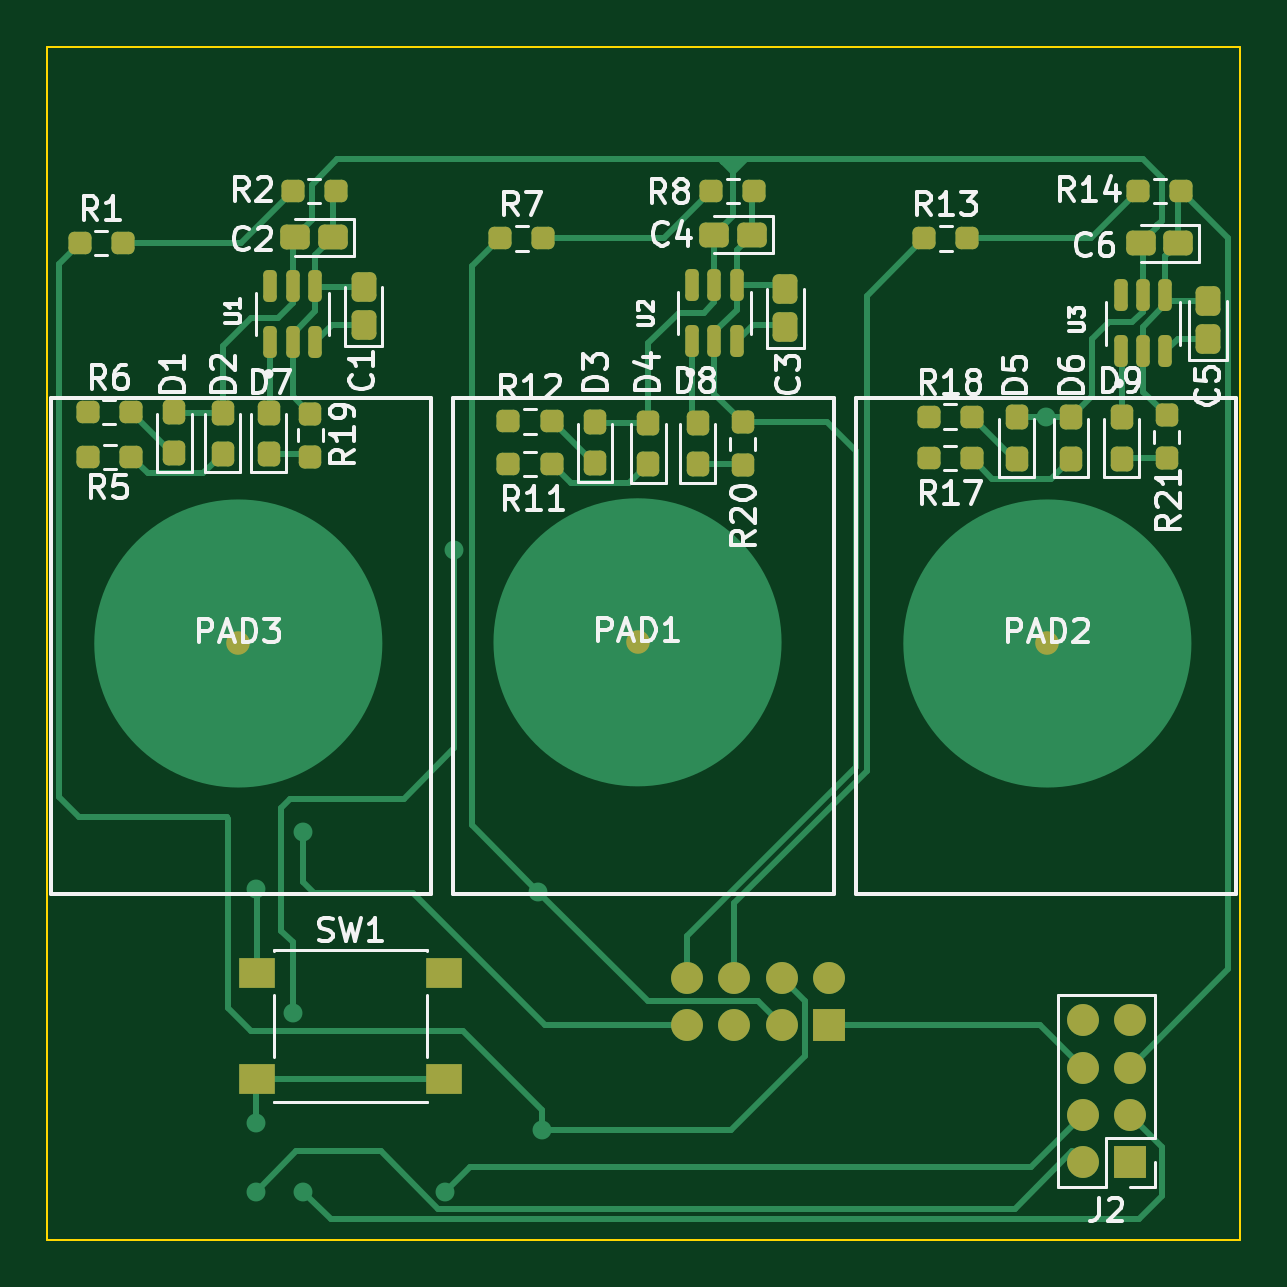
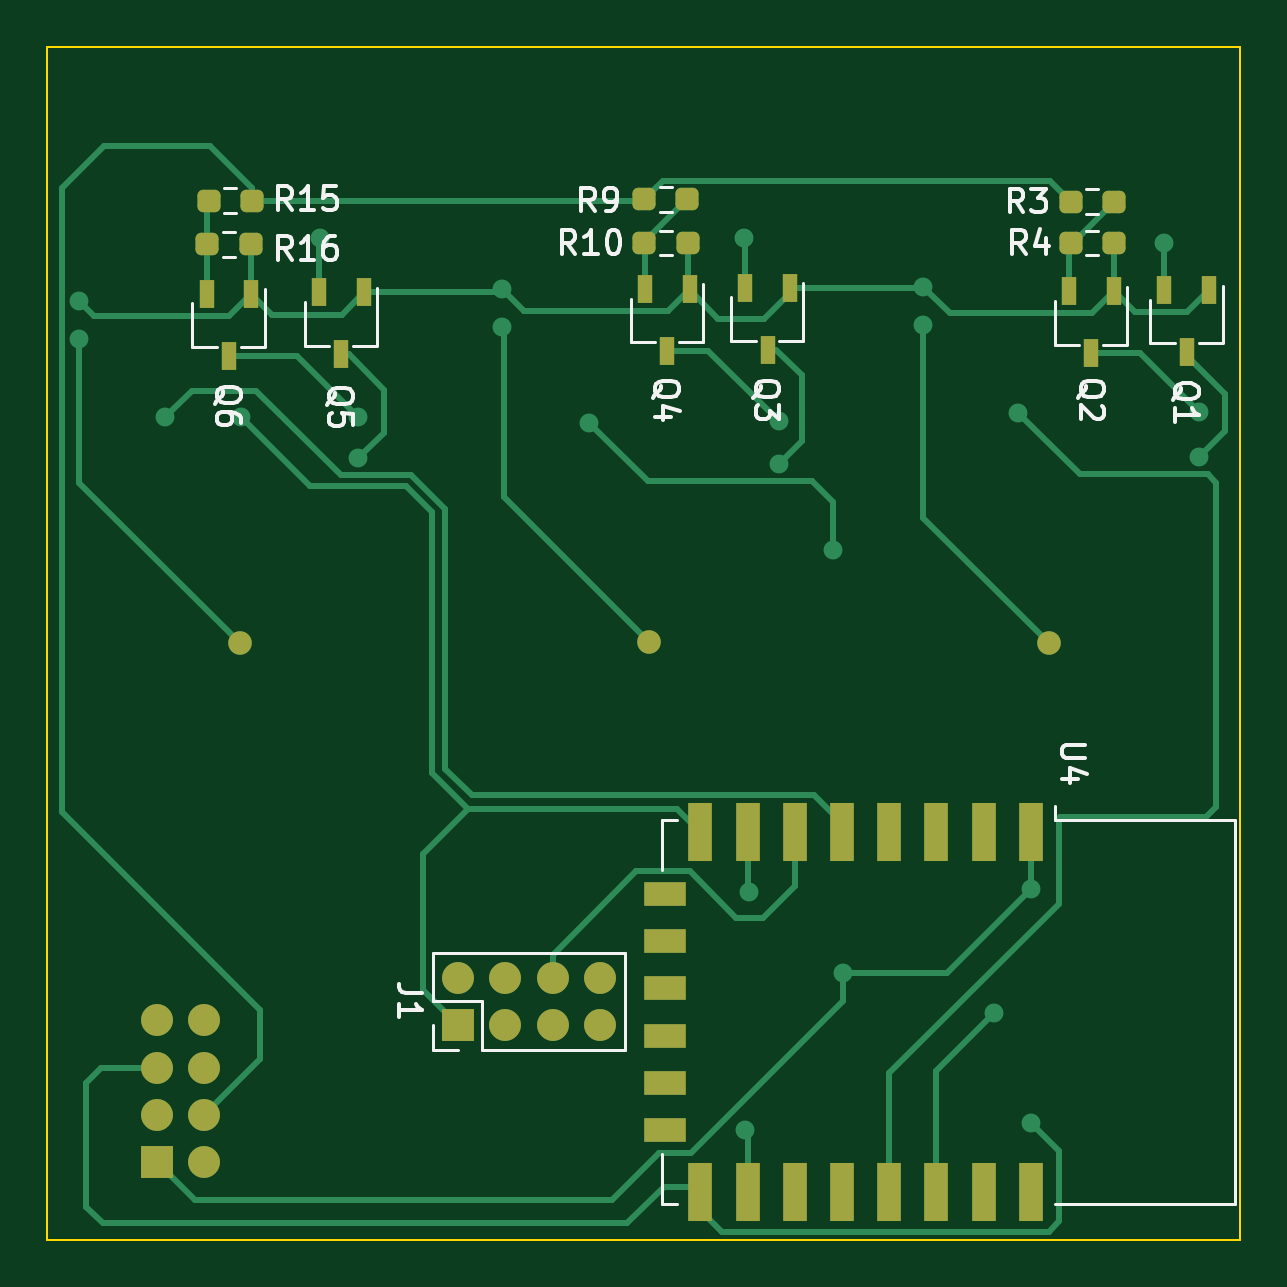
Circuit board: 9 layer files. Board 50.5 x 50.5 mm.
- bottom_copper: touch_panel-B_Cu.gbr (16325 bytes)
- bottom_mask: touch_panel-B_Mask.gbr (3607 bytes)
- paste: touch_panel-B_Paste.gbr (2907 bytes)
- bottom_silk: touch_panel-B_Silkscreen.gbr (14491 bytes)
- outline: touch_panel-Edge_Cuts.gbr (696 bytes)
- top_copper: touch_panel-F_Cu.gbr (20446 bytes)
- top_mask: touch_panel-F_Mask.gbr (5262 bytes)
- paste: touch_panel-F_Paste.gbr (4557 bytes)
- top_silk: touch_panel-F_Silkscreen.gbr (35541 bytes)

=== bottom_copper: touch_panel-B_Cu.gbr (16325 bytes, source omitted) ===
=== bottom_mask: touch_panel-B_Mask.gbr ===
%TF.GenerationSoftware,KiCad,Pcbnew,(6.0.1-0)*%
%TF.CreationDate,2022-03-13T12:33:57+03:30*%
%TF.ProjectId,touch_panel,746f7563-685f-4706-916e-656c2e6b6963,rev?*%
%TF.SameCoordinates,Original*%
%TF.FileFunction,Soldermask,Bot*%
%TF.FilePolarity,Negative*%
%FSLAX46Y46*%
G04 Gerber Fmt 4.6, Leading zero omitted, Abs format (unit mm)*
G04 Created by KiCad (PCBNEW (6.0.1-0)) date 2022-03-13 12:33:57*
%MOMM*%
%LPD*%
G01*
G04 APERTURE LIST*
G04 Aperture macros list*
%AMRoundRect*
0 Rectangle with rounded corners*
0 $1 Rounding radius*
0 $2 $3 $4 $5 $6 $7 $8 $9 X,Y pos of 4 corners*
0 Add a 4 corners polygon primitive as box body*
4,1,4,$2,$3,$4,$5,$6,$7,$8,$9,$2,$3,0*
0 Add four circle primitives for the rounded corners*
1,1,$1+$1,$2,$3*
1,1,$1+$1,$4,$5*
1,1,$1+$1,$6,$7*
1,1,$1+$1,$8,$9*
0 Add four rect primitives between the rounded corners*
20,1,$1+$1,$2,$3,$4,$5,0*
20,1,$1+$1,$4,$5,$6,$7,0*
20,1,$1+$1,$6,$7,$8,$9,0*
20,1,$1+$1,$8,$9,$2,$3,0*%
G04 Aperture macros list end*
%ADD10C,1.000000*%
%ADD11R,1.350000X1.350000*%
%ADD12O,1.350000X1.350000*%
%ADD13RoundRect,0.237500X-0.250000X-0.237500X0.250000X-0.237500X0.250000X0.237500X-0.250000X0.237500X0*%
%ADD14R,0.650000X1.220000*%
%ADD15RoundRect,0.237500X0.250000X0.237500X-0.250000X0.237500X-0.250000X-0.237500X0.250000X-0.237500X0*%
%ADD16R,1.000000X2.500000*%
%ADD17R,1.800000X1.000000*%
G04 APERTURE END LIST*
D10*
%TO.C,PAD1*%
X132500000Y-103950000D03*
%TD*%
%TO.C,PAD3*%
X115600000Y-104000000D03*
%TD*%
D11*
%TO.C,J2*%
X153350000Y-125950000D03*
D12*
X151350000Y-125950000D03*
X153350000Y-123950000D03*
X151350000Y-123950000D03*
X153350000Y-121950000D03*
X151350000Y-121950000D03*
X153350000Y-119950000D03*
X151350000Y-119950000D03*
%TD*%
D10*
%TO.C,PAD2*%
X149850000Y-104000000D03*
%TD*%
D13*
%TO.C,R15*%
X149325000Y-85250000D03*
X151150000Y-85250000D03*
%TD*%
D14*
%TO.C,Q6*%
X149350000Y-89190000D03*
X151250000Y-89190000D03*
X150300000Y-91810000D03*
%TD*%
%TO.C,Q1*%
X108800000Y-89040000D03*
X110700000Y-89040000D03*
X109750000Y-91660000D03*
%TD*%
D15*
%TO.C,R3*%
X114662500Y-85300000D03*
X112837500Y-85300000D03*
%TD*%
D14*
%TO.C,Q3*%
X126550000Y-88940000D03*
X128450000Y-88940000D03*
X127500000Y-91560000D03*
%TD*%
D13*
%TO.C,R10*%
X130887500Y-87050000D03*
X132712500Y-87050000D03*
%TD*%
D14*
%TO.C,Q4*%
X130800000Y-88990000D03*
X132700000Y-88990000D03*
X131750000Y-91610000D03*
%TD*%
%TO.C,Q2*%
X112850000Y-89090000D03*
X114750000Y-89090000D03*
X113800000Y-91710000D03*
%TD*%
D16*
%TO.C,U4*%
X116350000Y-112000000D03*
X118350000Y-112000000D03*
X120350000Y-112000000D03*
X122350000Y-112000000D03*
X124350000Y-112000000D03*
X126350000Y-112000000D03*
X128350000Y-112000000D03*
X130350000Y-112000000D03*
D17*
X131850000Y-114600000D03*
X131850000Y-116600000D03*
X131850000Y-118600000D03*
X131850000Y-120600000D03*
X131850000Y-122600000D03*
X131850000Y-124600000D03*
D16*
X130350000Y-127200000D03*
X128350000Y-127200000D03*
X126350000Y-127200000D03*
X124350000Y-127200000D03*
X122350000Y-127200000D03*
X120350000Y-127200000D03*
X118350000Y-127200000D03*
X116350000Y-127200000D03*
%TD*%
D13*
%TO.C,R4*%
X112837500Y-87050000D03*
X114662500Y-87050000D03*
%TD*%
D11*
%TO.C,J1*%
X140600000Y-120150000D03*
D12*
X140600000Y-118150000D03*
X138600000Y-120150000D03*
X138600000Y-118150000D03*
X136600000Y-120150000D03*
X136600000Y-118150000D03*
X134600000Y-120150000D03*
X134600000Y-118150000D03*
%TD*%
D13*
%TO.C,R16*%
X149387500Y-87100000D03*
X151212500Y-87100000D03*
%TD*%
D15*
%TO.C,R9*%
X132725000Y-85200000D03*
X130900000Y-85200000D03*
%TD*%
D14*
%TO.C,Q5*%
X144600000Y-89140000D03*
X146500000Y-89140000D03*
X145550000Y-91760000D03*
%TD*%
M02*

=== paste: touch_panel-B_Paste.gbr (2907 bytes, source withheld) ===
=== bottom_silk: touch_panel-B_Silkscreen.gbr (14491 bytes, source omitted) ===
=== outline: touch_panel-Edge_Cuts.gbr ===
%TF.GenerationSoftware,KiCad,Pcbnew,(6.0.1-0)*%
%TF.CreationDate,2022-03-13T12:33:57+03:30*%
%TF.ProjectId,touch_panel,746f7563-685f-4706-916e-656c2e6b6963,rev?*%
%TF.SameCoordinates,Original*%
%TF.FileFunction,Profile,NP*%
%FSLAX46Y46*%
G04 Gerber Fmt 4.6, Leading zero omitted, Abs format (unit mm)*
G04 Created by KiCad (PCBNEW (6.0.1-0)) date 2022-03-13 12:33:57*
%MOMM*%
%LPD*%
G01*
G04 APERTURE LIST*
%TA.AperFunction,Profile*%
%ADD10C,0.100000*%
%TD*%
G04 APERTURE END LIST*
D10*
X107500000Y-78750000D02*
X158000000Y-78750000D01*
X158000000Y-78750000D02*
X158000000Y-129250000D01*
X158000000Y-129250000D02*
X107500000Y-129250000D01*
X107500000Y-129250000D02*
X107500000Y-78750000D01*
M02*

=== top_copper: touch_panel-F_Cu.gbr (20446 bytes, source omitted) ===
=== top_mask: touch_panel-F_Mask.gbr ===
%TF.GenerationSoftware,KiCad,Pcbnew,(6.0.1-0)*%
%TF.CreationDate,2022-03-13T12:33:57+03:30*%
%TF.ProjectId,touch_panel,746f7563-685f-4706-916e-656c2e6b6963,rev?*%
%TF.SameCoordinates,Original*%
%TF.FileFunction,Soldermask,Top*%
%TF.FilePolarity,Negative*%
%FSLAX46Y46*%
G04 Gerber Fmt 4.6, Leading zero omitted, Abs format (unit mm)*
G04 Created by KiCad (PCBNEW (6.0.1-0)) date 2022-03-13 12:33:57*
%MOMM*%
%LPD*%
G01*
G04 APERTURE LIST*
G04 Aperture macros list*
%AMRoundRect*
0 Rectangle with rounded corners*
0 $1 Rounding radius*
0 $2 $3 $4 $5 $6 $7 $8 $9 X,Y pos of 4 corners*
0 Add a 4 corners polygon primitive as box body*
4,1,4,$2,$3,$4,$5,$6,$7,$8,$9,$2,$3,0*
0 Add four circle primitives for the rounded corners*
1,1,$1+$1,$2,$3*
1,1,$1+$1,$4,$5*
1,1,$1+$1,$6,$7*
1,1,$1+$1,$8,$9*
0 Add four rect primitives between the rounded corners*
20,1,$1+$1,$2,$3,$4,$5,0*
20,1,$1+$1,$4,$5,$6,$7,0*
20,1,$1+$1,$6,$7,$8,$9,0*
20,1,$1+$1,$8,$9,$2,$3,0*%
G04 Aperture macros list end*
%ADD10RoundRect,0.237500X-0.250000X-0.237500X0.250000X-0.237500X0.250000X0.237500X-0.250000X0.237500X0*%
%ADD11C,1.000000*%
%ADD12RoundRect,0.193800X-0.091200X-0.481200X0.091200X-0.481200X0.091200X0.481200X-0.091200X0.481200X0*%
%ADD13RoundRect,0.237500X0.237500X-0.287500X0.237500X0.287500X-0.237500X0.287500X-0.237500X-0.287500X0*%
%ADD14R,1.550000X1.300000*%
%ADD15RoundRect,0.250000X0.375000X0.275000X-0.375000X0.275000X-0.375000X-0.275000X0.375000X-0.275000X0*%
%ADD16RoundRect,0.237500X0.237500X-0.250000X0.237500X0.250000X-0.237500X0.250000X-0.237500X-0.250000X0*%
%ADD17RoundRect,0.250000X0.275000X-0.375000X0.275000X0.375000X-0.275000X0.375000X-0.275000X-0.375000X0*%
%ADD18RoundRect,0.237500X0.250000X0.237500X-0.250000X0.237500X-0.250000X-0.237500X0.250000X-0.237500X0*%
%ADD19R,1.350000X1.350000*%
%ADD20O,1.350000X1.350000*%
G04 APERTURE END LIST*
D10*
%TO.C,R1*%
X108887500Y-87050000D03*
X110712500Y-87050000D03*
%TD*%
D11*
%TO.C,PAD1*%
X132500000Y-103950000D03*
%TD*%
D12*
%TO.C,U2*%
X134800000Y-91185000D03*
X135750000Y-91185000D03*
X136700000Y-91185000D03*
X136700000Y-88815000D03*
X135750000Y-88815000D03*
X134800000Y-88815000D03*
%TD*%
D13*
%TO.C,D5*%
X148550000Y-96175000D03*
X148550000Y-94425000D03*
%TD*%
D14*
%TO.C,SW1*%
X116375000Y-117950000D03*
X124325000Y-117950000D03*
X116375000Y-122450000D03*
X124325000Y-122450000D03*
%TD*%
D10*
%TO.C,R12*%
X127037500Y-94600000D03*
X128862500Y-94600000D03*
%TD*%
D15*
%TO.C,C6*%
X155400000Y-87050000D03*
X153800000Y-87050000D03*
%TD*%
D16*
%TO.C,R21*%
X154900000Y-96162500D03*
X154900000Y-94337500D03*
%TD*%
D10*
%TO.C,R7*%
X126687500Y-86850000D03*
X128512500Y-86850000D03*
%TD*%
%TO.C,R17*%
X144825000Y-96150000D03*
X146650000Y-96150000D03*
%TD*%
D17*
%TO.C,C1*%
X120900000Y-90500000D03*
X120900000Y-88900000D03*
%TD*%
D18*
%TO.C,R2*%
X119725000Y-84850000D03*
X117900000Y-84850000D03*
%TD*%
D16*
%TO.C,R20*%
X136950000Y-96462500D03*
X136950000Y-94637500D03*
%TD*%
D17*
%TO.C,C3*%
X138750000Y-90600000D03*
X138750000Y-89000000D03*
%TD*%
D10*
%TO.C,R6*%
X109225000Y-94200000D03*
X111050000Y-94200000D03*
%TD*%
D13*
%TO.C,D2*%
X114937500Y-95975000D03*
X114937500Y-94225000D03*
%TD*%
D18*
%TO.C,R14*%
X155512500Y-84850000D03*
X153687500Y-84850000D03*
%TD*%
D13*
%TO.C,D8*%
X135050000Y-96400000D03*
X135050000Y-94650000D03*
%TD*%
D16*
%TO.C,R19*%
X118650000Y-96100000D03*
X118650000Y-94275000D03*
%TD*%
D12*
%TO.C,U3*%
X152950000Y-91635000D03*
X153900000Y-91635000D03*
X154850000Y-91635000D03*
X154850000Y-89265000D03*
X153900000Y-89265000D03*
X152950000Y-89265000D03*
%TD*%
D15*
%TO.C,C2*%
X119600000Y-86800000D03*
X118000000Y-86800000D03*
%TD*%
D11*
%TO.C,PAD3*%
X115600000Y-104000000D03*
%TD*%
D19*
%TO.C,J2*%
X153350000Y-125950000D03*
D20*
X151350000Y-125950000D03*
X153350000Y-123950000D03*
X151350000Y-123950000D03*
X153350000Y-121950000D03*
X151350000Y-121950000D03*
X153350000Y-119950000D03*
X151350000Y-119950000D03*
%TD*%
D13*
%TO.C,D7*%
X116887500Y-95975000D03*
X116887500Y-94225000D03*
%TD*%
%TO.C,D3*%
X130700000Y-96375000D03*
X130700000Y-94625000D03*
%TD*%
D10*
%TO.C,R11*%
X127037500Y-96400000D03*
X128862500Y-96400000D03*
%TD*%
D13*
%TO.C,D9*%
X153000000Y-96175000D03*
X153000000Y-94425000D03*
%TD*%
%TO.C,D6*%
X150850000Y-96175000D03*
X150850000Y-94425000D03*
%TD*%
D11*
%TO.C,PAD2*%
X149850000Y-104000000D03*
%TD*%
D13*
%TO.C,D4*%
X132950000Y-96400000D03*
X132950000Y-94650000D03*
%TD*%
D12*
%TO.C,U1*%
X116950000Y-91232500D03*
X117900000Y-91232500D03*
X118850000Y-91232500D03*
X118850000Y-88862500D03*
X117900000Y-88862500D03*
X116950000Y-88862500D03*
%TD*%
D13*
%TO.C,D1*%
X112887500Y-95950000D03*
X112887500Y-94200000D03*
%TD*%
D10*
%TO.C,R5*%
X109237500Y-96100000D03*
X111062500Y-96100000D03*
%TD*%
D17*
%TO.C,C5*%
X156650000Y-91100000D03*
X156650000Y-89500000D03*
%TD*%
D15*
%TO.C,C4*%
X137350000Y-86700000D03*
X135750000Y-86700000D03*
%TD*%
D18*
%TO.C,R8*%
X137450000Y-84850000D03*
X135625000Y-84850000D03*
%TD*%
D10*
%TO.C,R18*%
X144825000Y-94400000D03*
X146650000Y-94400000D03*
%TD*%
%TO.C,R13*%
X144637500Y-86850000D03*
X146462500Y-86850000D03*
%TD*%
D19*
%TO.C,J1*%
X140600000Y-120150000D03*
D20*
X140600000Y-118150000D03*
X138600000Y-120150000D03*
X138600000Y-118150000D03*
X136600000Y-120150000D03*
X136600000Y-118150000D03*
X134600000Y-120150000D03*
X134600000Y-118150000D03*
%TD*%
M02*

=== paste: touch_panel-F_Paste.gbr ===
%TF.GenerationSoftware,KiCad,Pcbnew,(6.0.1-0)*%
%TF.CreationDate,2022-03-13T12:33:57+03:30*%
%TF.ProjectId,touch_panel,746f7563-685f-4706-916e-656c2e6b6963,rev?*%
%TF.SameCoordinates,Original*%
%TF.FileFunction,Paste,Top*%
%TF.FilePolarity,Positive*%
%FSLAX46Y46*%
G04 Gerber Fmt 4.6, Leading zero omitted, Abs format (unit mm)*
G04 Created by KiCad (PCBNEW (6.0.1-0)) date 2022-03-13 12:33:57*
%MOMM*%
%LPD*%
G01*
G04 APERTURE LIST*
G04 Aperture macros list*
%AMRoundRect*
0 Rectangle with rounded corners*
0 $1 Rounding radius*
0 $2 $3 $4 $5 $6 $7 $8 $9 X,Y pos of 4 corners*
0 Add a 4 corners polygon primitive as box body*
4,1,4,$2,$3,$4,$5,$6,$7,$8,$9,$2,$3,0*
0 Add four circle primitives for the rounded corners*
1,1,$1+$1,$2,$3*
1,1,$1+$1,$4,$5*
1,1,$1+$1,$6,$7*
1,1,$1+$1,$8,$9*
0 Add four rect primitives between the rounded corners*
20,1,$1+$1,$2,$3,$4,$5,0*
20,1,$1+$1,$4,$5,$6,$7,0*
20,1,$1+$1,$6,$7,$8,$9,0*
20,1,$1+$1,$8,$9,$2,$3,0*%
G04 Aperture macros list end*
%ADD10RoundRect,0.237500X-0.250000X-0.237500X0.250000X-0.237500X0.250000X0.237500X-0.250000X0.237500X0*%
%ADD11RoundRect,0.193800X-0.091200X-0.481200X0.091200X-0.481200X0.091200X0.481200X-0.091200X0.481200X0*%
%ADD12RoundRect,0.237500X0.237500X-0.287500X0.237500X0.287500X-0.237500X0.287500X-0.237500X-0.287500X0*%
%ADD13R,1.550000X1.300000*%
%ADD14RoundRect,0.250000X0.375000X0.275000X-0.375000X0.275000X-0.375000X-0.275000X0.375000X-0.275000X0*%
%ADD15RoundRect,0.237500X0.237500X-0.250000X0.237500X0.250000X-0.237500X0.250000X-0.237500X-0.250000X0*%
%ADD16RoundRect,0.250000X0.275000X-0.375000X0.275000X0.375000X-0.275000X0.375000X-0.275000X-0.375000X0*%
%ADD17RoundRect,0.237500X0.250000X0.237500X-0.250000X0.237500X-0.250000X-0.237500X0.250000X-0.237500X0*%
G04 APERTURE END LIST*
D10*
%TO.C,R1*%
X108887500Y-87050000D03*
X110712500Y-87050000D03*
%TD*%
D11*
%TO.C,U2*%
X134800000Y-91185000D03*
X135750000Y-91185000D03*
X136700000Y-91185000D03*
X136700000Y-88815000D03*
X135750000Y-88815000D03*
X134800000Y-88815000D03*
%TD*%
D12*
%TO.C,D5*%
X148550000Y-96175000D03*
X148550000Y-94425000D03*
%TD*%
D13*
%TO.C,SW1*%
X116375000Y-117950000D03*
X124325000Y-117950000D03*
X116375000Y-122450000D03*
X124325000Y-122450000D03*
%TD*%
D10*
%TO.C,R12*%
X127037500Y-94600000D03*
X128862500Y-94600000D03*
%TD*%
D14*
%TO.C,C6*%
X155400000Y-87050000D03*
X153800000Y-87050000D03*
%TD*%
D15*
%TO.C,R21*%
X154900000Y-96162500D03*
X154900000Y-94337500D03*
%TD*%
D10*
%TO.C,R7*%
X126687500Y-86850000D03*
X128512500Y-86850000D03*
%TD*%
%TO.C,R17*%
X144825000Y-96150000D03*
X146650000Y-96150000D03*
%TD*%
D16*
%TO.C,C1*%
X120900000Y-90500000D03*
X120900000Y-88900000D03*
%TD*%
D17*
%TO.C,R2*%
X119725000Y-84850000D03*
X117900000Y-84850000D03*
%TD*%
D15*
%TO.C,R20*%
X136950000Y-96462500D03*
X136950000Y-94637500D03*
%TD*%
D16*
%TO.C,C3*%
X138750000Y-90600000D03*
X138750000Y-89000000D03*
%TD*%
D10*
%TO.C,R6*%
X109225000Y-94200000D03*
X111050000Y-94200000D03*
%TD*%
D12*
%TO.C,D2*%
X114937500Y-95975000D03*
X114937500Y-94225000D03*
%TD*%
D17*
%TO.C,R14*%
X155512500Y-84850000D03*
X153687500Y-84850000D03*
%TD*%
D12*
%TO.C,D8*%
X135050000Y-96400000D03*
X135050000Y-94650000D03*
%TD*%
D15*
%TO.C,R19*%
X118650000Y-96100000D03*
X118650000Y-94275000D03*
%TD*%
D11*
%TO.C,U3*%
X152950000Y-91635000D03*
X153900000Y-91635000D03*
X154850000Y-91635000D03*
X154850000Y-89265000D03*
X153900000Y-89265000D03*
X152950000Y-89265000D03*
%TD*%
D14*
%TO.C,C2*%
X119600000Y-86800000D03*
X118000000Y-86800000D03*
%TD*%
D12*
%TO.C,D7*%
X116887500Y-95975000D03*
X116887500Y-94225000D03*
%TD*%
%TO.C,D3*%
X130700000Y-96375000D03*
X130700000Y-94625000D03*
%TD*%
D10*
%TO.C,R11*%
X127037500Y-96400000D03*
X128862500Y-96400000D03*
%TD*%
D12*
%TO.C,D9*%
X153000000Y-96175000D03*
X153000000Y-94425000D03*
%TD*%
%TO.C,D6*%
X150850000Y-96175000D03*
X150850000Y-94425000D03*
%TD*%
%TO.C,D4*%
X132950000Y-96400000D03*
X132950000Y-94650000D03*
%TD*%
D11*
%TO.C,U1*%
X116950000Y-91232500D03*
X117900000Y-91232500D03*
X118850000Y-91232500D03*
X118850000Y-88862500D03*
X117900000Y-88862500D03*
X116950000Y-88862500D03*
%TD*%
D12*
%TO.C,D1*%
X112887500Y-95950000D03*
X112887500Y-94200000D03*
%TD*%
D10*
%TO.C,R5*%
X109237500Y-96100000D03*
X111062500Y-96100000D03*
%TD*%
D16*
%TO.C,C5*%
X156650000Y-91100000D03*
X156650000Y-89500000D03*
%TD*%
D14*
%TO.C,C4*%
X137350000Y-86700000D03*
X135750000Y-86700000D03*
%TD*%
D17*
%TO.C,R8*%
X137450000Y-84850000D03*
X135625000Y-84850000D03*
%TD*%
D10*
%TO.C,R18*%
X144825000Y-94400000D03*
X146650000Y-94400000D03*
%TD*%
%TO.C,R13*%
X144637500Y-86850000D03*
X146462500Y-86850000D03*
%TD*%
M02*

=== top_silk: touch_panel-F_Silkscreen.gbr (35541 bytes, source omitted) ===
